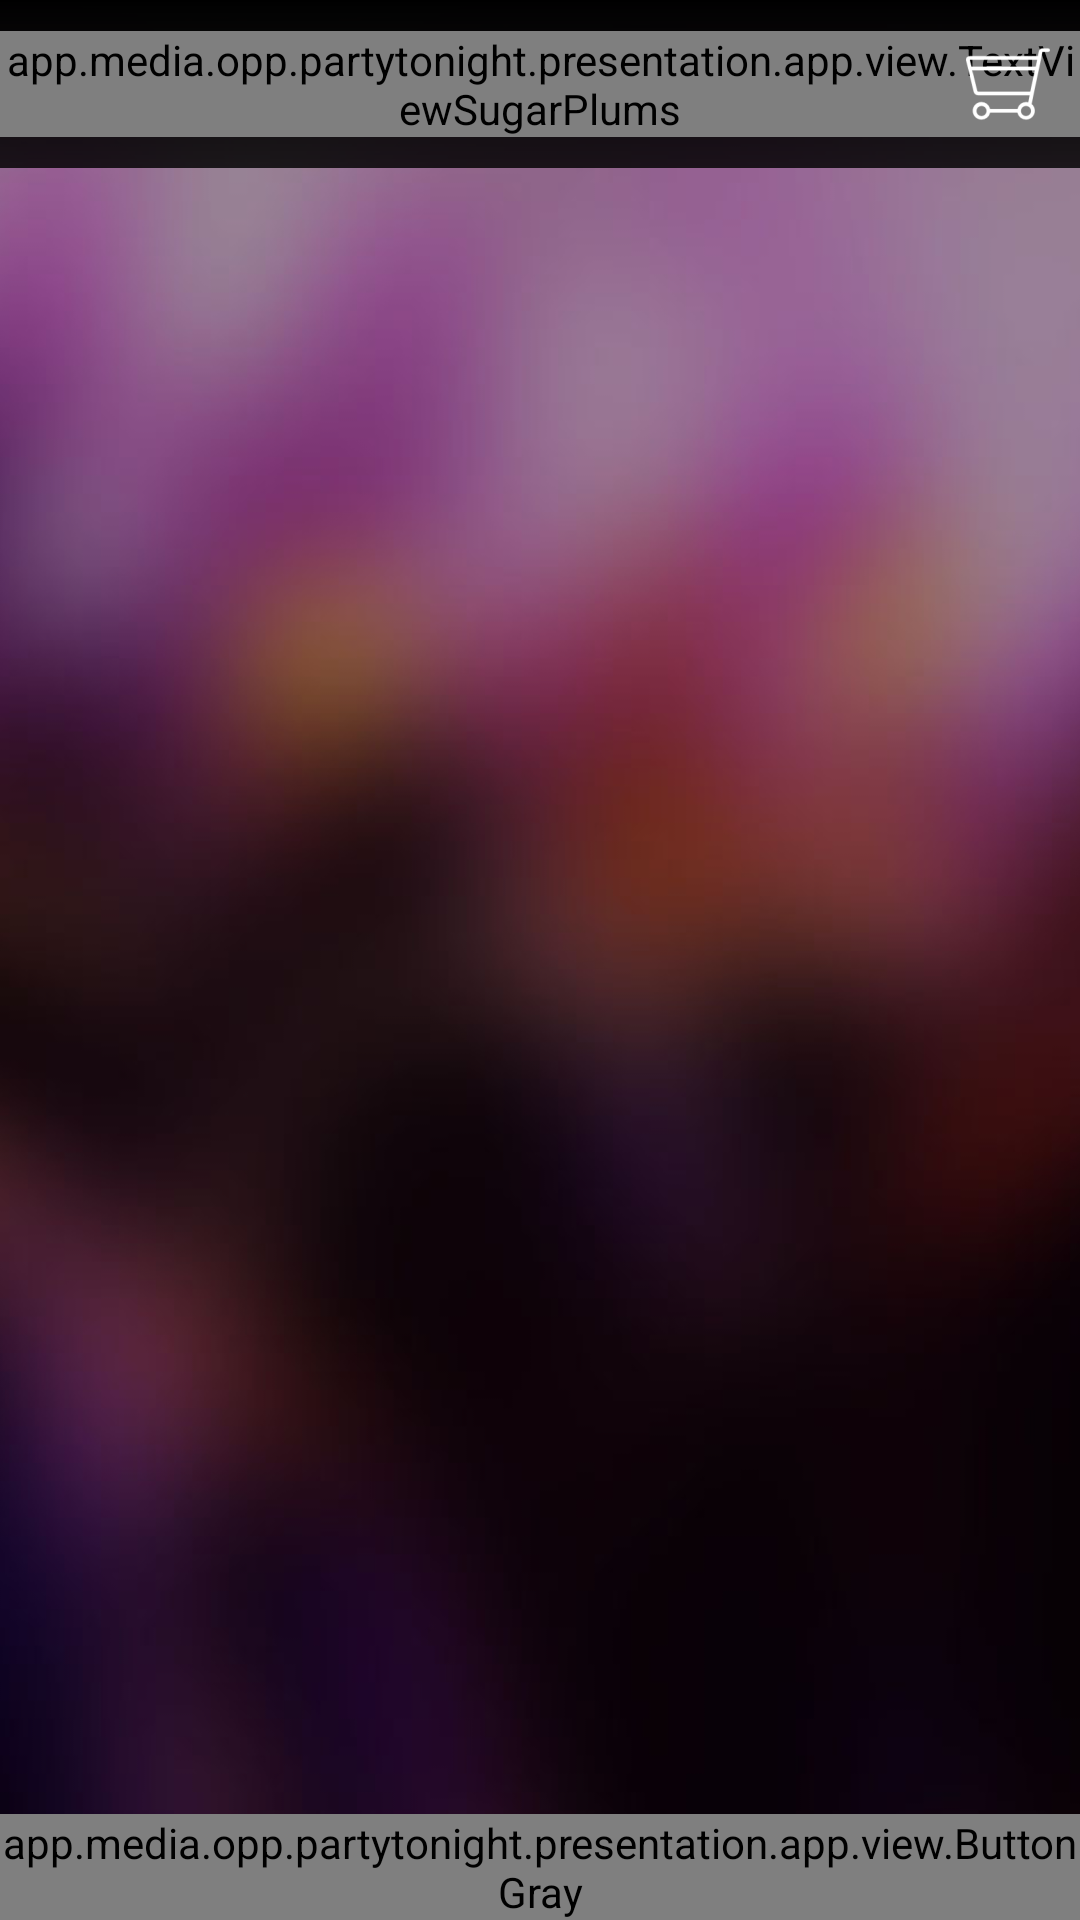

Write the Android layout XML for this screen, with the resource values it uses.
<!-- AndroidManifest.xml: application theme AppTheme -->
<!-- res/layout/activity_goer_buy_tables.xml -->
<?xml version="1.0" encoding="utf-8"?>
<RelativeLayout xmlns:android="http://schemas.android.com/apk/res/android"
    android:layout_width="match_parent"
    android:layout_height="match_parent">

    <include layout="@layout/background_blur" />

    <include
        android:id="@+id/toolbar"
        layout="@layout/toolbar_centered_sugar_plums" />

    <ScrollView
        android:layout_width="match_parent"
        android:layout_height="match_parent"
        android:layout_below="@id/toolbar"
        android:fillViewport="true">

        <LinearLayout
            android:layout_width="match_parent"
            android:layout_height="wrap_content"
            android:orientation="vertical">

            <android.support.v7.widget.RecyclerView
                android:id="@+id/rvTables"
                android:layout_width="match_parent"
                android:layout_height="wrap_content" />

            <View
                android:layout_width="match_parent"
                android:layout_height="0dp"
                android:layout_weight="1" />

            <app.media.opp.partytonight.presentation.app.view.ButtonGray
                android:id="@+id/btnAddToCart"
                android:layout_width="match_parent"
                android:layout_height="wrap_content"
                android:text="Add to cart" />

        </LinearLayout>

    </ScrollView>

</RelativeLayout>
<!-- res/layout/background_blur.xml (included above) -->
<?xml version="1.0" encoding="utf-8"?>
<ImageView xmlns:android="http://schemas.android.com/apk/res/android"
    android:layout_width="match_parent"
    android:layout_height="match_parent"
    android:layout_centerInParent="true"
    android:scaleType="centerCrop"
    android:src="@drawable/bg_blur" />
<!-- res/layout/toolbar_centered_sugar_plums.xml (included above) -->
<?xml version="1.0" encoding="utf-8"?>
<android.support.v7.widget.Toolbar xmlns:android="http://schemas.android.com/apk/res/android"
    xmlns:app="http://schemas.android.com/apk/res-auto"
    android:id="@+id/toolbar_top"
    android:layout_width="match_parent"
    android:layout_height="wrap_content"
    android:background="@drawable/toolbar_background"
    android:minHeight="?attr/actionBarSize"
    app:contentInsetLeft="0dp"
    app:contentInsetStart="0dp">

    <RelativeLayout
        android:id="@+id/search_edit_frame"
        android:layout_width="match_parent"
        android:layout_height="match_parent">

        <ImageButton
            android:id="@+id/button_back"
            android:layout_width="wrap_content"
            android:layout_height="wrap_content"
            android:layout_alignParentLeft="true"
            android:background="@null"
            android:src="@mipmap/ic_back" />

        <app.media.opp.partytonight.presentation.app.view.TextViewSugarPlums
            android:id="@+id/title"
            android:layout_width="wrap_content"
            android:layout_height="wrap_content"
            android:layout_centerInParent="true"
            android:text="Toolbar Title"
            android:textColor="#ffffff"
            android:textSize="22sp" />

        <ImageButton
            android:id="@+id/btnCart"
            android:layout_width="wrap_content"
            android:layout_height="wrap_content"
            android:layout_alignParentRight="true"
            android:background="@null"
            android:src="@mipmap/ic_cart"
            android:visibility="visible" />

    </RelativeLayout>

</android.support.v7.widget.Toolbar>
<!-- resources referenced by this layout -->
<resources>
  <!-- drawable bg_blur: png bitmap (drawable-hdpi, 342888 bytes) -->
  <!-- drawable toolbar_background (drawable) -->
  <?xml version="1.0" encoding="utf-8"?>
  <shape xmlns:android="http://schemas.android.com/apk/res/android">
  
      <gradient
          android:angle="90"
          android:endColor="#000000"
          android:startColor="#d2000000" />
  </shape>
  <!-- mipmap ic_back: png bitmap (mipmap-hdpi, 188 bytes) -->
  <!-- mipmap ic_cart: png bitmap (mipmap-hdpi, 769 bytes) -->
  <style name="AppTheme" parent="Theme.AppCompat.Light.NoActionBar">
          <item name="colorPrimaryDark">#000000</item>
      </style>
</resources>
